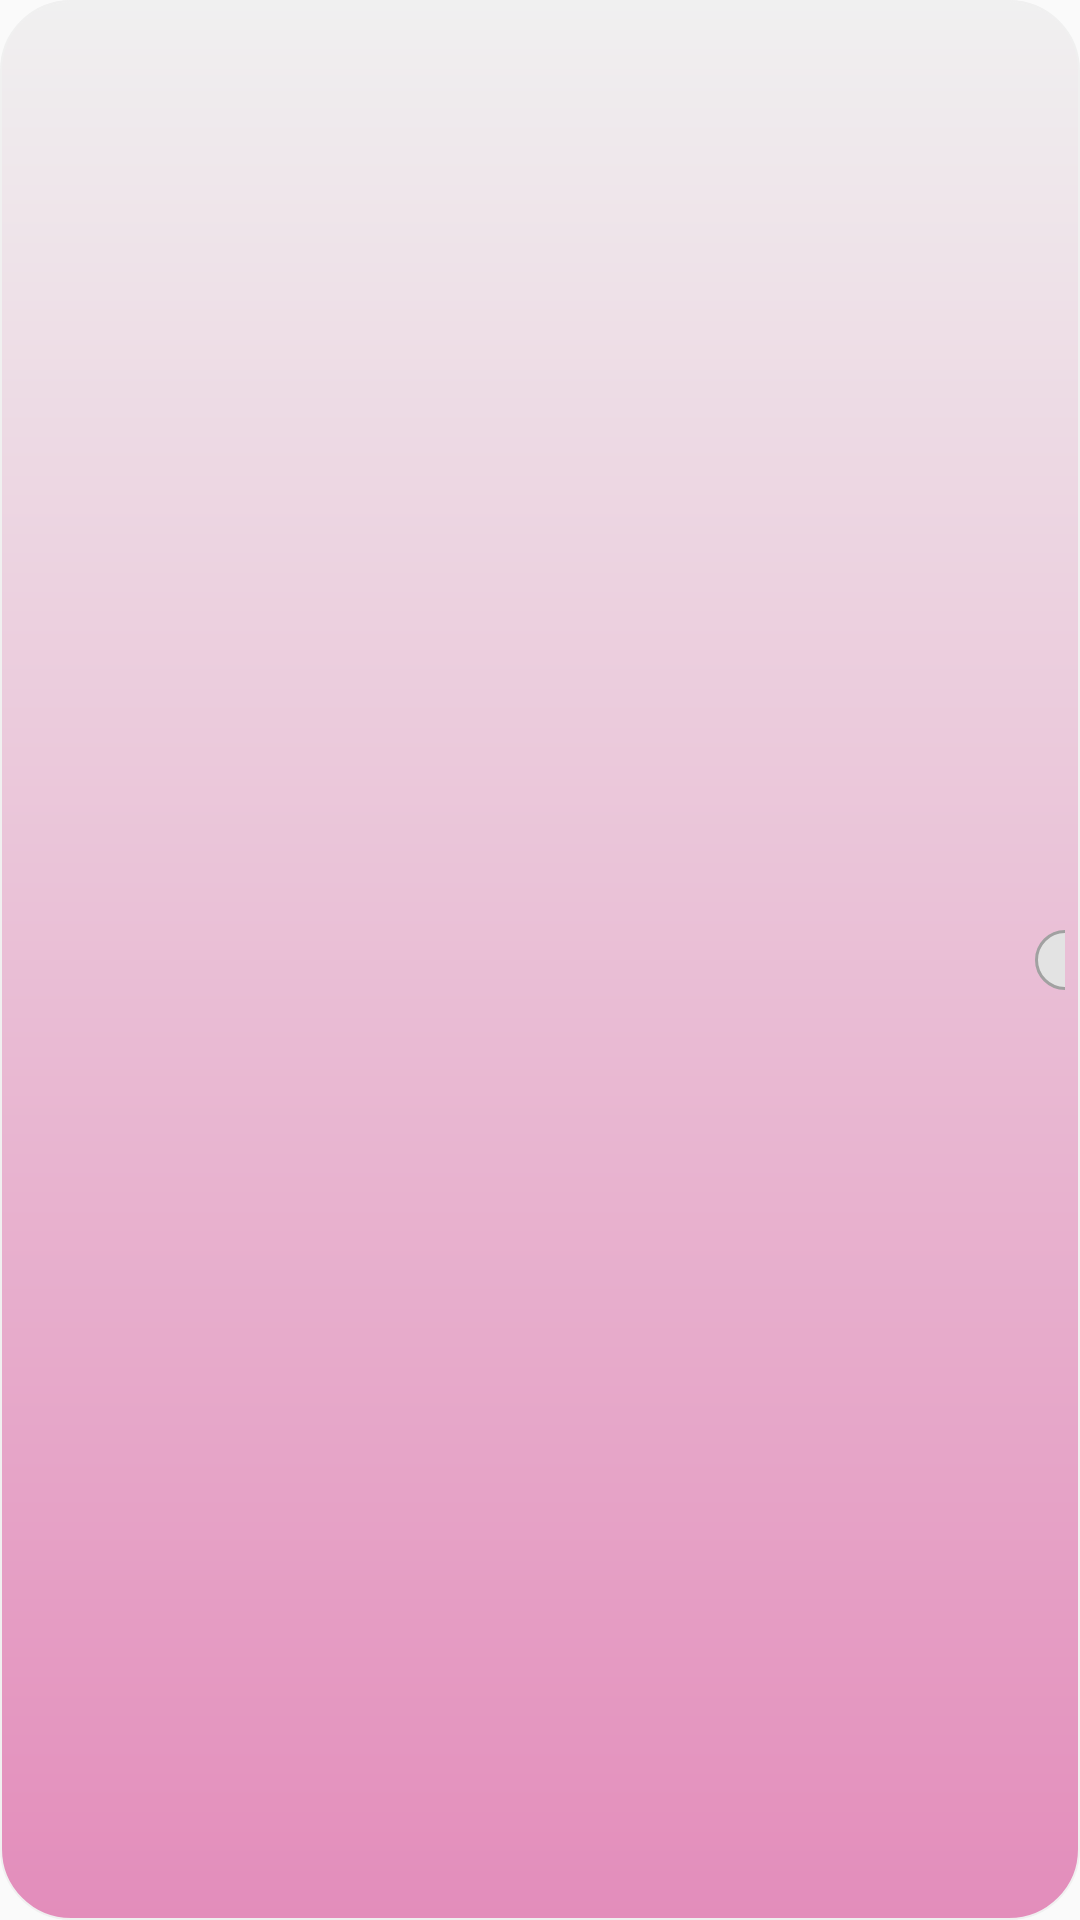

Android layout source for this screen:
<!-- AndroidManifest.xml: application theme AppTheme -->
<!-- res/layout/fragment_item.xml -->
<?xml version="1.0" encoding="utf-8"?>
<RelativeLayout
    xmlns:android="http://schemas.android.com/apk/res/android"
    android:layout_width="match_parent"
    android:layout_height="100dp"
    android:orientation="vertical"
    android:layout_marginTop="10dp">

    <LinearLayout
        android:layout_width="match_parent"
        android:layout_height="match_parent"
        android:background="@drawable/stroke"
        android:orientation="horizontal">

        <LinearLayout
            android:layout_width="180dp"
            android:layout_height="match_parent"
            android:orientation="vertical"
            android:layout_marginRight="10dp"
            android:gravity="center_vertical">

            <TextView
                android:id="@+id/txtItem_time"
                android:layout_width="130dp"
                android:layout_height="50dp"
                android:paddingLeft="30dp"
                android:textSize="35sp"
                android:textStyle="bold"
                android:gravity="bottom"/>

            <TextView
                android:id="@+id/txtItem_name"
                android:layout_width="130dp"
                android:layout_height="wrap_content"
                android:layout_marginTop="0dp"
                android:paddingLeft="30dp"
                android:textSize="12sp"
                android:lines="2"
                android:ellipsize="end"
                android:gravity="top"/>
        </LinearLayout>

        <TextView
            android:id="@+id/txtItem_date"
            android:layout_width="150dp"
            android:layout_height="14dp"
            android:gravity="right"
            android:layout_gravity="center"
            android:textSize="10sp"
            android:paddingRight="10dp"/>

        <Switch
            android:id="@+id/openNClose"
            android:layout_width="50dp"
            android:layout_height="wrap_content"
            android:checked="true"
            android:layout_gravity="center_vertical"
            android:thumb="@drawable/switch_thumb"
            android:track="@drawable/switch_track_selector"
            android:paddingRight="10dp"/>

    </LinearLayout>


</RelativeLayout>
<!-- resources referenced by this layout -->
<resources>
  <!-- drawable stroke (drawable) -->
  <?xml version="1.0" encoding="utf-8"?>
  <shape xmlns:android="http://schemas.android.com/apk/res/android">
      
      <solid android:color="@color/colorpink" />
  
      
      <stroke
          android:width="2px"
          android:color="@color/colorDate" />
  
      
      <gradient
          android:angle="270"
          android:endColor="@color/colorpink"
          android:startColor="@color/colorDate" />
  
      
      <corners
          android:bottomLeftRadius="70px"
          android:bottomRightRadius="70px"
          android:topLeftRadius="70px"
          android:topRightRadius="70px" />
  
      
      <padding
          android:bottom="5dp"
          android:left="5dp"
          android:right="5dp"
          android:top="5dp" />
  
  
  </shape>
  <!-- drawable switch_thumb (drawable) -->
  <?xml version="1.0" encoding="utf-8"?>
  <shape xmlns:android="http://schemas.android.com/apk/res/android" android:shape="oval">
      <solid android:color="#fcc5e3" />
      <stroke
          android:width="1dp"
          android:color="#a1a1a1" />
      <size
          android:width="20dp"
          android:height="20dp" />
  </shape>
  <!-- drawable switch_track_selector (drawable) -->
  <?xml version="1.0" encoding="utf-8"?>
  <selector xmlns:android="http://schemas.android.com/apk/res/android">
      <item
          android:drawable="@drawable/switch_track_on"
          android:state_checked="true" />
      <item
          android:drawable="@drawable/switch_track_off"
          android:state_checked="false" />
  </selector>
  <style name="AppTheme" parent="Theme.AppCompat.Light.NoActionBar">
          
          
          <item name="colorPrimary">@color/colorPrimary</item>
          <item name="colorPrimaryDark">@color/colorPrimaryDark</item>
          <item name="colorAccent">@color/colorpink</item>
      </style>
  <color name="colorpink">#e38dbb</color> //土粉色
  <color name="colorDate">#F0F0F0</color> //年、月、日等單位的字型顏色
  <!-- drawable switch_track_on (drawable) -->
  <?xml version="1.0" encoding="utf-8"?>
  <shape xmlns:android="http://schemas.android.com/apk/res/android" android:shape="rectangle">
      <solid android:color="#E3E3E3" />
      <corners android:radius="40dp" />
      <stroke
          android:width="1dp"
          android:color="#a1a1a1" />
      <size android:height="10dp" android:width="20dp"/>
  
  </shape>
  <!-- drawable switch_track_off (drawable) -->
  <?xml version="1.0" encoding="utf-8"?>
  <shape xmlns:android="http://schemas.android.com/apk/res/android" android:shape="rectangle">
      <solid android:color="#db9ebf" />
      <corners android:radius="40dp" />
      <stroke
          android:width="1dp"
          android:color="#a1a1a1" />
      <size android:height="10dp" android:width="20dp"/>
  
  </shape>
  <color name="colorPrimary">#6200EE</color>
  <color name="colorPrimaryDark">#3700B3</color>
</resources>
